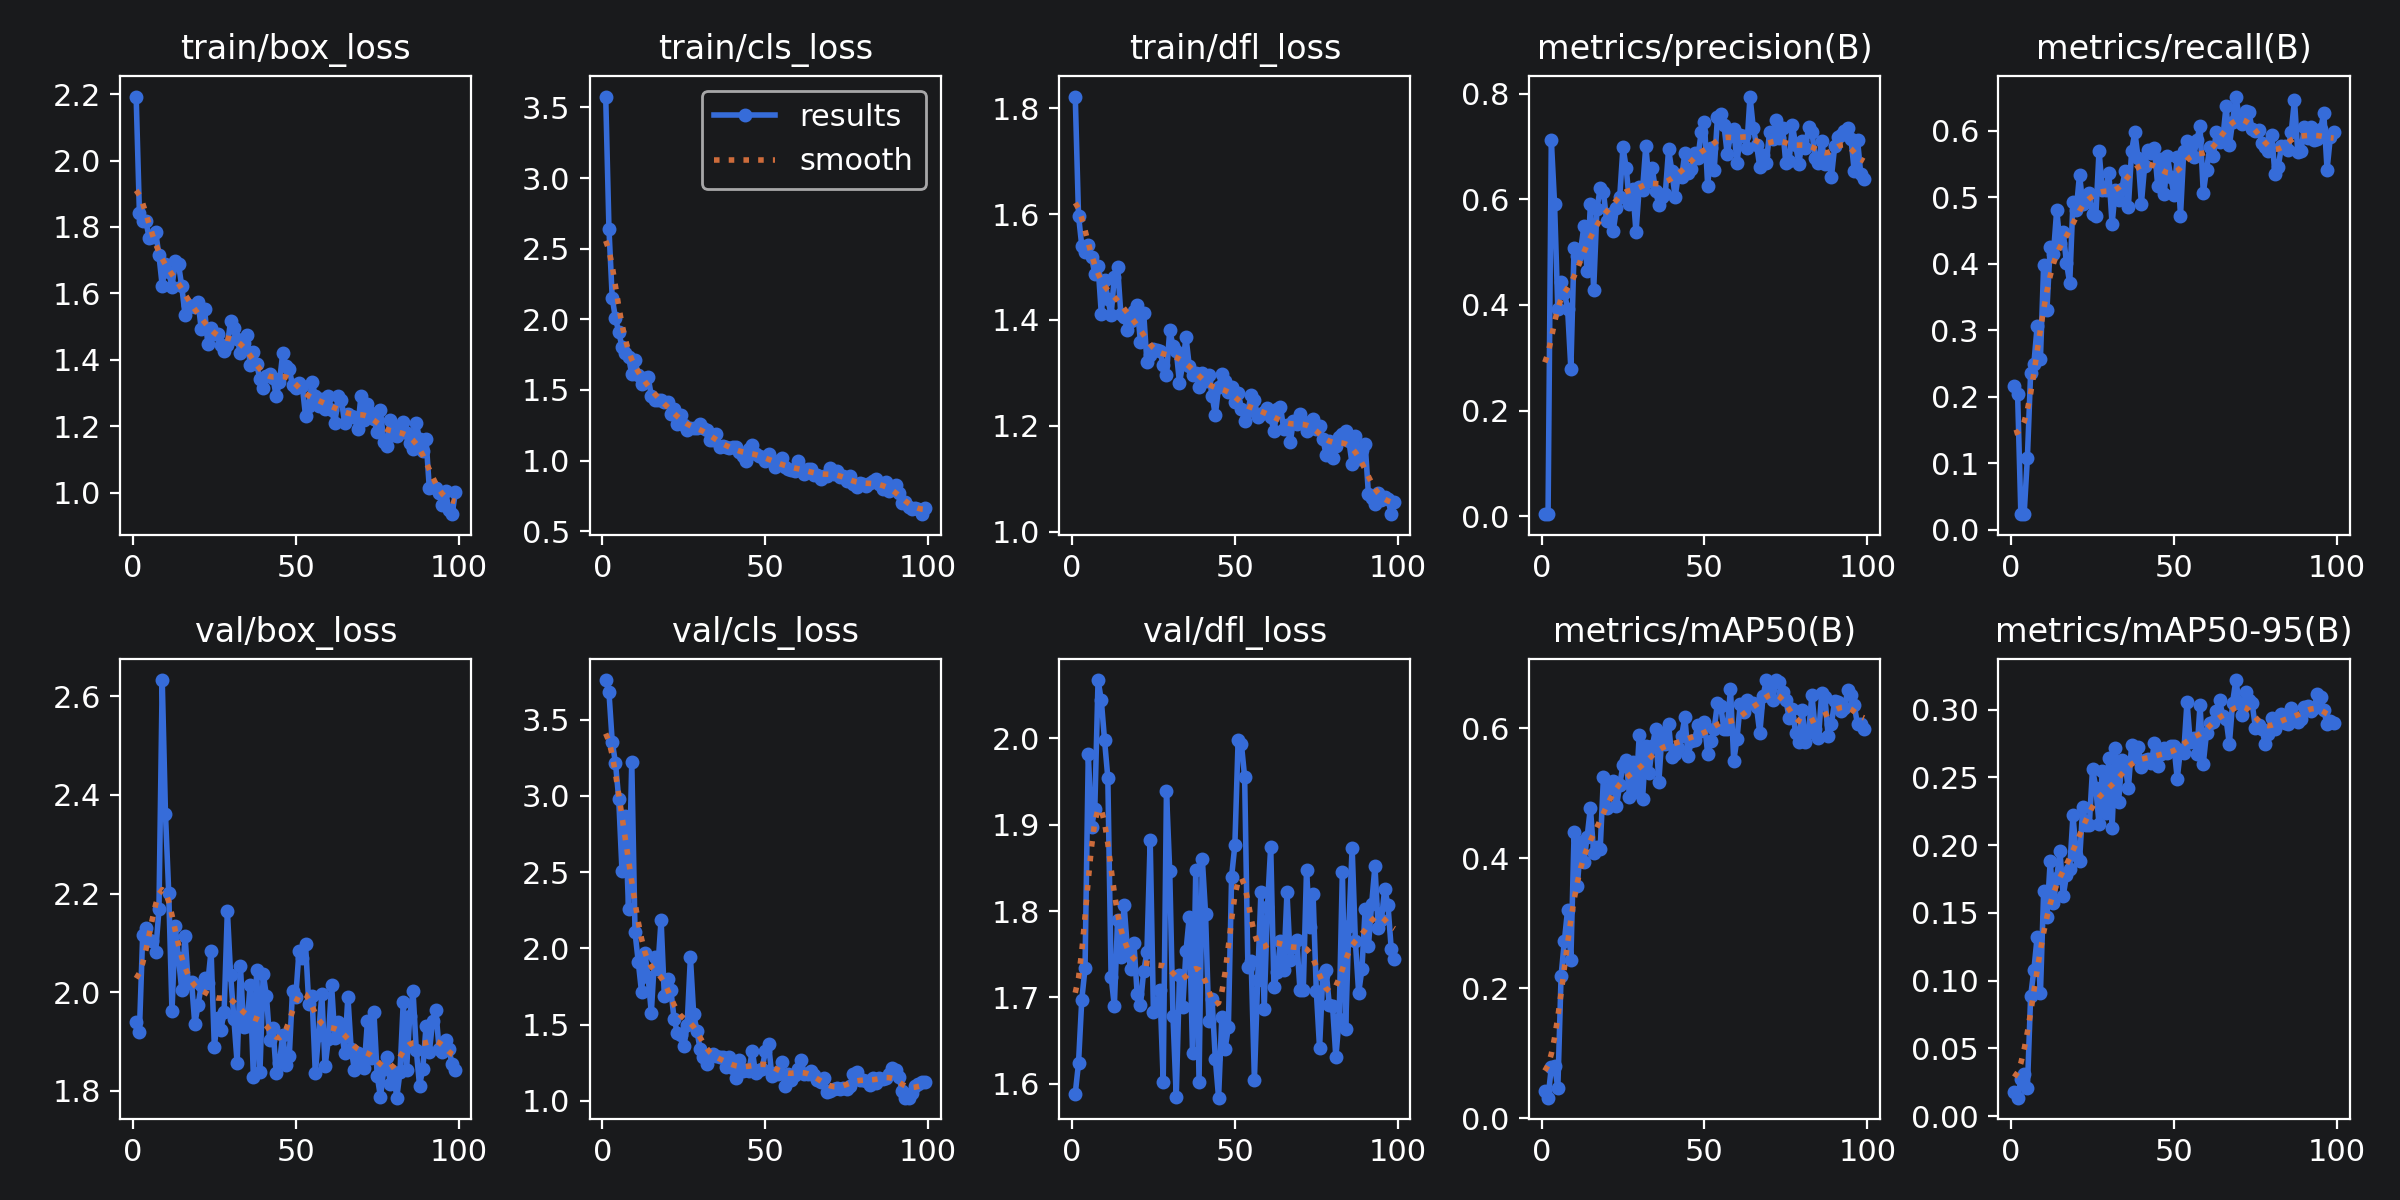

Data behind this chart, as committed beside it:
epoch, time, train/box_loss, train/cls_loss, train/dfl_loss, metrics/precision(B), metrics/recall(B), metrics/mAP50(B), metrics/mAP50-95(B), val/box_loss, val/cls_loss, val/dfl_loss, lr/pg0, lr/pg1, lr/pg2
1, 52.43, 2.193, 3.577, 1.822, 0.00385, 0.2158, 0.04221, 0.01769, 1.94, 3.759, 1.589, 0.0002667, 0.0002667, 0.0002667
2, 55.57, 1.843, 2.64, 1.597, 0.00376, 0.204, 0.03133, 0.01368, 1.92, 3.678, 1.624, 0.0005447, 0.0005447, 0.0005447
3, 58.75, 1.819, 2.152, 1.54, 0.7122, 0.02353, 0.07816, 0.02732, 2.115, 3.354, 1.697, 0.000817, 0.000817, 0.000817
4, 61.85, 1.817, 2.006, 1.529, 0.5904, 0.02338, 0.0803, 0.03114, 2.13, 3.216, 1.734, 0.001084, 0.001084, 0.001084
5, 65.46, 1.767, 1.91, 1.542, 0.3917, 0.108, 0.04626, 0.02067, 2.106, 2.98, 1.982, 0.001345, 0.001345, 0.001345
6, 72.07, 1.769, 1.806, 1.519, 0.4431, 0.2362, 0.219, 0.08847, 2.103, 2.508, 1.897, 0.001584, 0.001584, 0.001584
7, 75.52, 1.784, 1.759, 1.486, 0.4235, 0.2501, 0.272, 0.1082, 2.082, 2.867, 1.919, 0.001568, 0.001568, 0.001568
8, 78.68, 1.715, 1.735, 1.503, 0.3931, 0.3063, 0.3208, 0.1322, 2.168, 2.261, 2.067, 0.001551, 0.001551, 0.001551
9, 82.73, 1.623, 1.611, 1.412, 0.2794, 0.2569, 0.243, 0.09064, 2.633, 3.223, 2.044, 0.001535, 0.001535, 0.001535
10, 86.05, 1.689, 1.709, 1.476, 0.5087, 0.3981, 0.4405, 0.1658, 2.361, 2.106, 1.998, 0.001518, 0.001518, 0.001518
11, 89.13, 1.664, 1.602, 1.44, 0.4935, 0.3312, 0.357, 0.1468, 2.201, 1.911, 1.954, 0.001502, 0.001502, 0.001502
12, 92.17, 1.62, 1.542, 1.409, 0.5033, 0.426, 0.4255, 0.1882, 1.961, 1.714, 1.724, 0.001485, 0.001485, 0.001485
13, 95.46, 1.696, 1.588, 1.481, 0.5491, 0.4152, 0.3944, 0.1572, 2.134, 1.972, 1.69, 0.001469, 0.001469, 0.001469
14, 99.49, 1.688, 1.592, 1.5, 0.4641, 0.4811, 0.4328, 0.1758, 2.069, 1.814, 1.79, 0.001452, 0.001452, 0.001452
15, 102.4, 1.621, 1.459, 1.411, 0.5915, 0.4315, 0.4777, 0.1955, 2.005, 1.578, 1.747, 0.001436, 0.001436, 0.001436
16, 105.4, 1.536, 1.425, 1.406, 0.4275, 0.4472, 0.4072, 0.1626, 2.114, 1.941, 1.807, 0.001419, 0.001419, 0.001419
17, 108.8, 1.564, 1.428, 1.381, 0.5818, 0.4013, 0.417, 0.1777, 2.018, 1.868, 1.756, 0.001403, 0.001403, 0.001403
18, 113.3, 1.561, 1.426, 1.398, 0.621, 0.3711, 0.4137, 0.1827, 2.022, 2.187, 1.733, 0.001386, 0.001386, 0.001386
19, 116.2, 1.558, 1.412, 1.416, 0.6143, 0.4937, 0.5242, 0.222, 1.936, 1.689, 1.763, 0.00137, 0.00137, 0.00137
20, 119.1, 1.574, 1.414, 1.429, 0.5584, 0.4804, 0.4771, 0.193, 1.974, 1.799, 1.704, 0.001353, 0.001353, 0.001353
21, 122.2, 1.491, 1.331, 1.358, 0.5718, 0.5342, 0.5073, 0.188, 2.015, 1.726, 1.691, 0.001337, 0.001337, 0.001337
22, 125.4, 1.553, 1.367, 1.414, 0.5401, 0.4897, 0.5184, 0.2284, 2.03, 1.536, 1.73, 0.00132, 0.00132, 0.00132
23, 129, 1.447, 1.258, 1.32, 0.5827, 0.4979, 0.4797, 0.2145, 2.02, 1.445, 1.752, 0.001304, 0.001304, 0.001304
24, 132.1, 1.496, 1.32, 1.333, 0.6047, 0.506, 0.5131, 0.2148, 2.085, 1.429, 1.882, 0.001287, 0.001287, 0.001287
25, 135.2, 1.477, 1.251, 1.345, 0.699, 0.4746, 0.5432, 0.2563, 1.89, 1.36, 1.683, 0.001271, 0.001271, 0.001271
26, 138.2, 1.477, 1.216, 1.344, 0.659, 0.4713, 0.5511, 0.2425, 1.949, 1.496, 1.687, 0.001254, 0.001254, 0.001254
27, 141.5, 1.445, 1.228, 1.341, 0.5909, 0.57, 0.4947, 0.2156, 1.924, 1.941, 1.708, 0.001238, 0.001238, 0.001238
28, 145.6, 1.427, 1.228, 1.315, 0.6202, 0.5113, 0.5484, 0.2549, 1.96, 1.57, 1.603, 0.001221, 0.001221, 0.001221
29, 148.5, 1.446, 1.228, 1.297, 0.5375, 0.5105, 0.5015, 0.2239, 2.165, 1.46, 1.939, 0.001205, 0.001205, 0.001205
30, 151.6, 1.516, 1.257, 1.38, 0.6234, 0.5374, 0.59, 0.264, 2.035, 1.338, 1.846, 0.001188, 0.001188, 0.001188
31, 154.9, 1.496, 1.233, 1.351, 0.6171, 0.4595, 0.4905, 0.2127, 1.946, 1.29, 1.678, 0.001172, 0.001172, 0.001172
32, 158.5, 1.464, 1.213, 1.342, 0.7007, 0.5118, 0.5721, 0.2713, 1.856, 1.24, 1.585, 0.001155, 0.001155, 0.001155
33, 161.5, 1.42, 1.147, 1.281, 0.6343, 0.4962, 0.5315, 0.232, 2.054, 1.296, 1.725, 0.001139, 0.001139, 0.001139
34, 164.7, 1.449, 1.145, 1.317, 0.6585, 0.5134, 0.5719, 0.2629, 1.929, 1.304, 1.689, 0.001122, 0.001122, 0.001122
35, 167.7, 1.476, 1.189, 1.367, 0.6151, 0.5393, 0.5987, 0.2594, 1.932, 1.295, 1.754, 0.001106, 0.001106, 0.001106
36, 170.9, 1.385, 1.099, 1.313, 0.5897, 0.4856, 0.517, 0.2419, 2.015, 1.285, 1.793, 0.001089, 0.001089, 0.001089
37, 174.5, 1.423, 1.104, 1.297, 0.604, 0.57, 0.5927, 0.2739, 1.828, 1.286, 1.636, 0.001073, 0.001073, 0.001073
38, 177.6, 1.388, 1.1, 1.3, 0.6109, 0.5982, 0.5762, 0.2649, 2.044, 1.221, 1.848, 0.001056, 0.001056, 0.001056
39, 180.9, 1.341, 1.088, 1.274, 0.6949, 0.559, 0.6058, 0.2722, 1.838, 1.287, 1.602, 0.00104, 0.00104, 0.00104
40, 184.2, 1.315, 1.095, 1.3, 0.6534, 0.4907, 0.5555, 0.2576, 2.038, 1.213, 1.861, 0.001023, 0.001023, 0.001023
41, 187.8, 1.35, 1.094, 1.285, 0.6047, 0.5478, 0.5601, 0.2625, 1.992, 1.151, 1.797, 0.001007, 0.001007, 0.001007
42, 190.9, 1.358, 1.061, 1.297, 0.6457, 0.5707, 0.5698, 0.2639, 1.903, 1.27, 1.673, 0.0009904, 0.0009904, 0.0009904
43, 193.7, 1.344, 1.03, 1.257, 0.6423, 0.5664, 0.5882, 0.2604, 1.927, 1.199, 1.698, 0.0009739, 0.0009739, 0.0009739
44, 196.6, 1.291, 0.9939, 1.22, 0.6876, 0.5745, 0.6165, 0.275, 1.836, 1.205, 1.629, 0.0009574, 0.0009574, 0.0009574
45, 200.1, 1.333, 1.079, 1.273, 0.6503, 0.5178, 0.5574, 0.2581, 1.857, 1.197, 1.584, 0.0009409, 0.0009409, 0.0009409
46, 203.9, 1.42, 1.107, 1.297, 0.6566, 0.5576, 0.5808, 0.2673, 1.914, 1.33, 1.678, 0.0009244, 0.0009244, 0.0009244
47, 206.8, 1.382, 1.045, 1.285, 0.6869, 0.5045, 0.5816, 0.2714, 1.853, 1.18, 1.641, 0.0009078, 0.0009078, 0.0009078
48, 210.1, 1.371, 1.033, 1.263, 0.6788, 0.5616, 0.6054, 0.2681, 1.87, 1.204, 1.665, 0.0008913, 0.0008913, 0.0008913
49, 213, 1.324, 1.026, 1.273, 0.7271, 0.531, 0.5952, 0.2733, 2.003, 1.207, 1.84, 0.0008748, 0.0008748, 0.0008748
50, 215.8, 1.314, 0.9944, 1.244, 0.7472, 0.5039, 0.6096, 0.2733, 1.991, 1.326, 1.876, 0.0008583, 0.0008583, 0.0008583
51, 219.7, 1.33, 1.044, 1.263, 0.6251, 0.561, 0.5604, 0.2491, 2.084, 1.375, 1.998, 0.0008418, 0.0008418, 0.0008418
52, 222.9, 1.322, 1.004, 1.231, 0.6975, 0.4722, 0.5802, 0.2705, 2.069, 1.162, 1.994, 0.0008253, 0.0008253, 0.0008253
53, 225.8, 1.231, 0.9532, 1.209, 0.6551, 0.5693, 0.5994, 0.2679, 2.097, 1.181, 1.955, 0.0008088, 0.0008088, 0.0008088
54, 228.9, 1.261, 0.9699, 1.228, 0.7556, 0.5842, 0.6381, 0.3059, 1.976, 1.175, 1.735, 0.0007923, 0.0007923, 0.0007923
55, 232.7, 1.335, 1.018, 1.258, 0.7625, 0.5811, 0.6343, 0.2759, 1.992, 1.253, 1.742, 0.0007758, 0.0007758, 0.0007758
56, 235.8, 1.29, 0.9546, 1.248, 0.7404, 0.5602, 0.5984, 0.2792, 1.836, 1.1, 1.605, 0.0007593, 0.0007593, 0.0007593
57, 238.6, 1.261, 0.9434, 1.217, 0.6859, 0.5858, 0.5984, 0.2671, 1.913, 1.174, 1.721, 0.0007428, 0.0007428, 0.0007428
58, 241.5, 1.283, 0.9326, 1.223, 0.7209, 0.6068, 0.661, 0.3032, 1.996, 1.14, 1.822, 0.0007263, 0.0007263, 0.0007263
59, 244.8, 1.251, 0.9244, 1.226, 0.7341, 0.5064, 0.5499, 0.2602, 1.85, 1.171, 1.687, 0.0007098, 0.0007098, 0.0007098
60, 248.5, 1.292, 0.9972, 1.233, 0.6697, 0.5419, 0.5838, 0.2829, 1.904, 1.206, 1.805, 0.0006933, 0.0006933, 0.0006933
... 39 more rows
